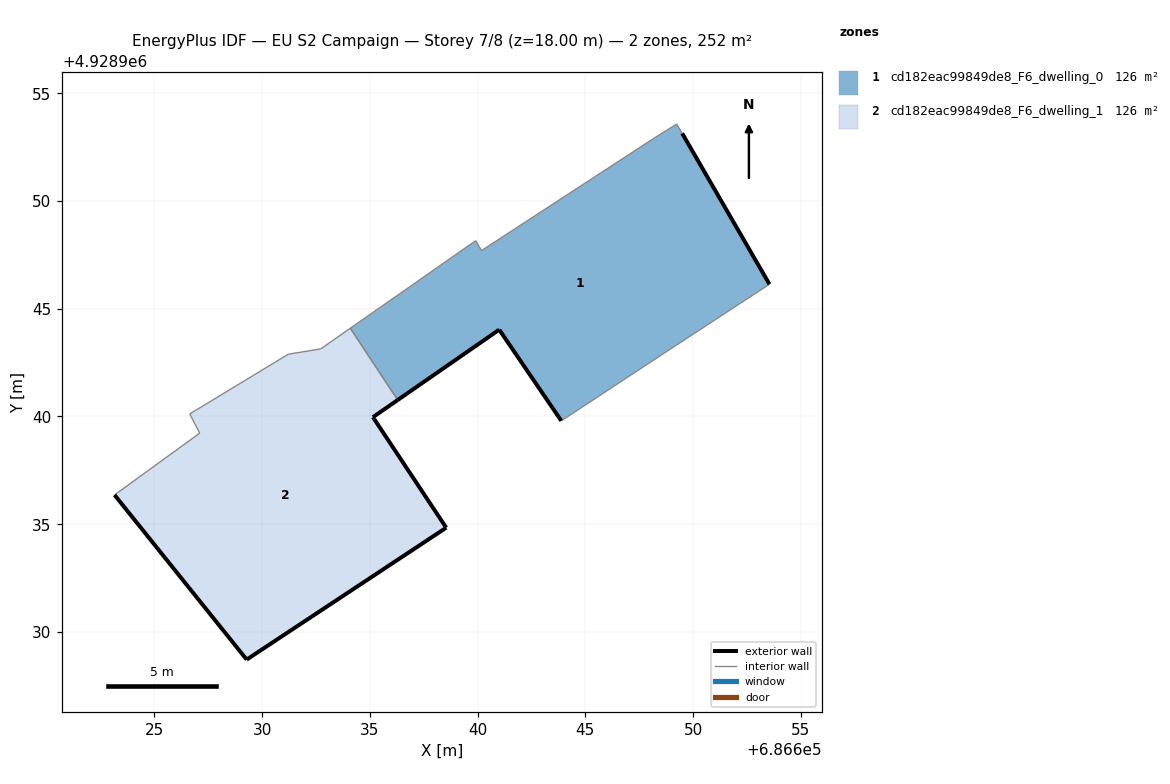
=== STOREY PLAN SPEC (per zone: floor XY polygon, exterior-wall plan segments, windows/doors) ===
zone 1: cd182eac99849de8_F6_dwelling_0  (125.8 m²)
  floor: (686649.11, 4928943.24) (686653.54, 4928946.14) (686649.49, 4928953.14) (686649.23, 4928953.57) (686648.19, 4928952.92) (686640.18, 4928947.70) (686639.91, 4928948.16) (686634.09, 4928944.09) (686636.29, 4928940.76) (686641.00, 4928944.03) (686643.88, 4928939.80)
  exterior wall: (686649.49, 4928953.14) – (686653.54, 4928946.14)  [8.1 m]
  exterior wall: (686643.88, 4928939.80) – (686641.00, 4928944.03)  [5.1 m]
  exterior wall: (686641.00, 4928944.03) – (686636.29, 4928940.76)  [5.7 m]
  interior walls: 8
zone 2: cd182eac99849de8_F6_dwelling_1  (125.8 m²)
  floor: (686638.54, 4928934.84) (686635.21, 4928939.87) (686635.14, 4928939.97) (686636.29, 4928940.76) (686634.09, 4928944.09) (686632.72, 4928943.14) (686631.21, 4928942.89) (686626.64, 4928940.12) (686627.10, 4928939.23) (686623.15, 4928936.36) (686629.28, 4928928.72)
  exterior wall: (686636.29, 4928940.76) – (686635.14, 4928939.97)  [1.4 m]
  exterior wall: (686635.14, 4928939.97) – (686635.21, 4928939.87)  [0.1 m]
  exterior wall: (686635.21, 4928939.87) – (686638.54, 4928934.84)  [6.0 m]
  exterior wall: (686638.54, 4928934.84) – (686629.28, 4928928.72)  [11.1 m]
  exterior wall: (686629.28, 4928928.72) – (686623.15, 4928936.36)  [9.8 m]
  interior walls: 6

=== DERIVED (storey summary) ===
Building: EU S2 Campaign
Storey: 7 of 8  (floor level z = 18.00 m)
Storey gross floor area: 251.6 m²
Zones on this storey: 2
  - cd182eac99849de8_F6_dwelling_0: floor 125.8 m²; exterior wall 18.9 m (56.8 m²); WWR 0.0%
  - cd182eac99849de8_F6_dwelling_1: floor 125.8 m²; exterior wall 28.4 m (85.3 m²); WWR 0.0%
Zone adjacency (shared interzone walls):
  - cd182eac99849de8_F6_dwelling_0 ↔ cd182eac99849de8_F6_dwelling_1